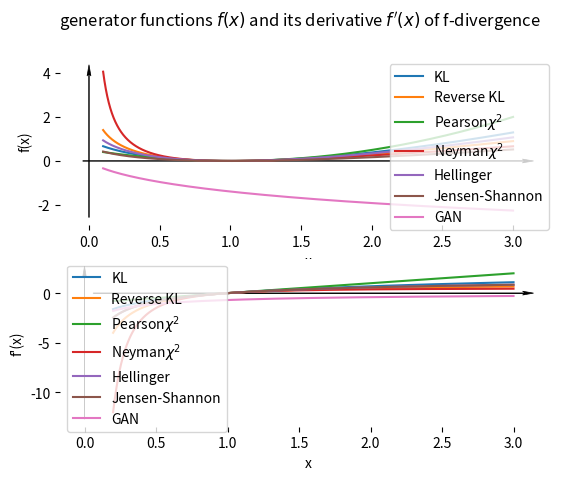
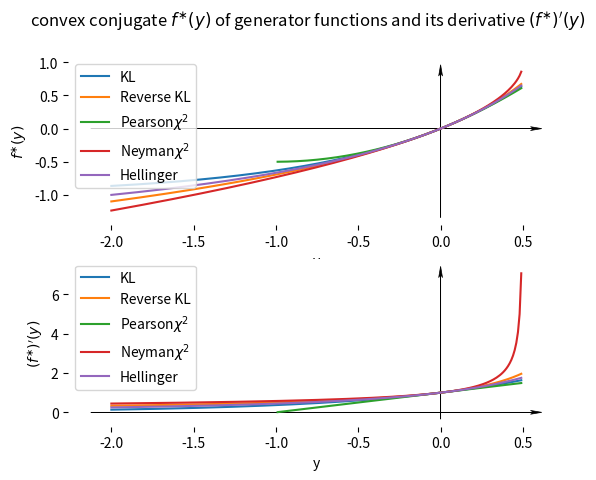

Recreate these plots in Python, in order.
import matplotlib.pyplot as plt
import numpy as  np

# plt.style.use("ggplot")

def ax_process(fig, ax, x, y, text, x_label, y_label, xlim=None, ylim=None):
    for i, x_i in enumerate(x):
        y_i = y[i]
        ax.plot(x_i, y_i, label=text[i])

    ax.set_xlabel(x_label)
    ax.set_ylabel(y_label)
    ax.legend()

    for side in ['bottom', 'right', 'top', 'left']:
        ax.spines[side].set_visible(False)

    # get width and height of axes object to compute
    # matching arrowhead length and width
    dps = fig.dpi_scale_trans.inverted()
    bbox = ax.get_window_extent().transformed(dps)
    width, height = bbox.width, bbox.height

    if xlim == None:
        xmin, xmax = ax.get_xlim()
    else:
        xmin, xmax = xlim
    if ylim == None:
        ymin, ymax = ax.get_ylim()
    else:
        ymin, ymax = ylim
    # manual arrowhead width and length
    hw = 1./40.*(ymax-ymin)
    hl = 1./40.*(xmax-xmin)
    lw = .5 # axis line width
    ohg = 0.3 # arrow overhang

    # compute matching arrowhead length and width
    yhw = hw/(ymax-ymin)*(xmax-xmin)* height/width
    yhl = hl/(xmax-xmin)*(ymax-ymin)* width/height

    # draw x and y axis
    ax.arrow(xmin, 0, xmax-xmin, 0., fc='k', ec='k', lw = lw,
             head_width=hw, head_length=hl, overhang = ohg,
             length_includes_head= True, clip_on = False)
    #
    ax.arrow(0, ymin, 0., ymax-ymin, fc='k', ec='k', lw = lw,
             head_width=yhw, head_length=yhl, overhang = ohg,
             length_includes_head= True, clip_on = False)

fig1 = plt.figure()
# f
x = np.arange(0.1, 3, 0.001)
f_kl = lambda x : x * np.log(x) - (x-1)
text1 = r"KL"
f_rkl = lambda x: -np.log(x) + (x-1)
text2 = r"Reverse KL"
f_pear = lambda x: 1. * np.square(x-1) / 2
text3 = r"Pearson$\chi^2$ "
f_ney = lambda x: np.square(x-1) / (2*x)
text4 = r"Neyman$\chi^2$"
f_hel = lambda x: 2 * np.square(np.sqrt(x) - 1)
text5 = r"Hellinger"
f_jen = lambda x: x * np.log(x) - (1+x) * np.log((1+x)/2.)
text6 = r"Jensen-Shannon"
f_gan = lambda x: x * np.log(x) - (1+x) * np.log(1+x)
text7 = r"GAN"
ax1 = fig1.add_subplot(2,1,1)
ax_process(fig1,ax1,
           [x,x,x,x,x,x,x],
           [f_kl(x), f_rkl(x), f_pear(x), f_ney(x), f_hel(x), f_jen(x), f_gan(x)],
           [text1, text2, text3, text4, text5, text6, text7],
           x_label='x',
           y_label="f(x)")
# f'
x = np.arange(0.2, 3, 0.001)
grad_f_kl = np.log(x)
text1 = r"KL"
grad_f_rkl = - 1./x + 1
text2 = r"Reverse KL"
grad_f_pear = x - 1
text3 = r"Pearson$\chi^2$"
grad_f_ney = - 1./ (2 * np.square(x)) + 1./2
text4 = r"Neyman$\chi^2$"
grad_f_hel = 2 - 2./ np.sqrt(x)
text5 = r"Hellinger"
grad_f_jen = -np.log((1+x)/(2*x)) - 1
text6 = r"Jensen-Shannon"
grad_f_gan = -np.log((1+x)/x)
text7 = r"GAN"
ax2 = fig1.add_subplot(2,1,2)
ax_process(fig1,ax2,
           [x,x,x,x,x,x,x],
           [grad_f_kl, grad_f_rkl, grad_f_pear, grad_f_ney, grad_f_hel, grad_f_hel, grad_f_gan],
           [text1, text2, text3, text4, text5, text6, text7],
           x_label='x',
           y_label="f'(x)")
plt.suptitle(r"generator functions $f(x)$ and its derivative $f'(x)$ of f-divergence")

fig2 = plt.figure()
# f*
y1 = np.arange(-2, 0.5, 0.01)
ff_kl = lambda y1: np.exp(y1) - 1
text1 = r"KL"
y2 = np.arange(-2, 0.5-0.01, 0.01)
ff_rkl = lambda y2: - np.log(1-y2)
text2 = r"Reverse KL"
y3 = np.arange(-1+0.01, 0.5, 0.01)
ff_pear = lambda y3 : np.square(y3+1) / 2 - 0.5
text3 = r"Pearson$\chi^2$"
y4 = np.arange(-2, 0.5-0.01, 0.01)
ff_ney = lambda y4 : -np.sqrt(1-2*y4) + 1
text4 = r"Neyman$\chi^2$"
y5 = np.arange(-2, 0.5-0.01, 0.01)
ff_hel = lambda y5 : 2 * y5 / (2-y5)
text5 = r"Hellinger"
ax1 = fig2.add_subplot(2,1,1)
ax_process(fig2,
           ax1,
           [y1,y2,y3,y4,y5],
           [ff_kl(y1), ff_rkl(y2), ff_pear(y3), ff_ney(y4), ff_hel(y5)],
           [text1, text2, text3, text4, text5],
           x_label='y',
           y_label=r"$f^{\ast}(y)$")

y1 = np.arange(-2, 0.5, 0.01)
grad_ff_kl = lambda y1: np.exp(y1)
text1 = r"KL"
y2 = np.arange(-2, 0.5-0.01, 0.01)
grad_ff_rkl = lambda y2: 1 / (1-y2)
text2 = r"Reverse KL"
y3 = np.arange(-1+0.01, 0.5, 0.01)
grad_ff_pear = lambda y3 : y3+1
text3 = r"Pearson$\chi^2$"
y4 = np.arange(-2, 0.5-0.01, 0.01)
grad_ff_ney = lambda y4 : 1 / np.sqrt(1-2*y4)
text4 = r"Neyman$\chi^2$"
y5 = np.arange(-2, 0.5-0.01, 0.01)
grad_ff_hel = lambda y5 : 4 / np.square(2-y5)
text5 = r"Hellinger"
ax2 = fig2.add_subplot(2,1,2)
ax_process(fig2,
           ax2,
           [y1,y2,y3,y4,y5],
           [grad_ff_kl(y1), grad_ff_rkl(y2), grad_ff_pear(y3), grad_ff_ney(y4), grad_ff_hel(y5)],
           [text1, text2, text3, text4, text5],
           x_label='y',
           y_label=r"$(f^{\ast})'(y)$")

plt.suptitle(r"convex conjugate $f^{\ast}(y)$ of generator functions and its derivative $(f^{\ast})'(y)$")
plt.show()